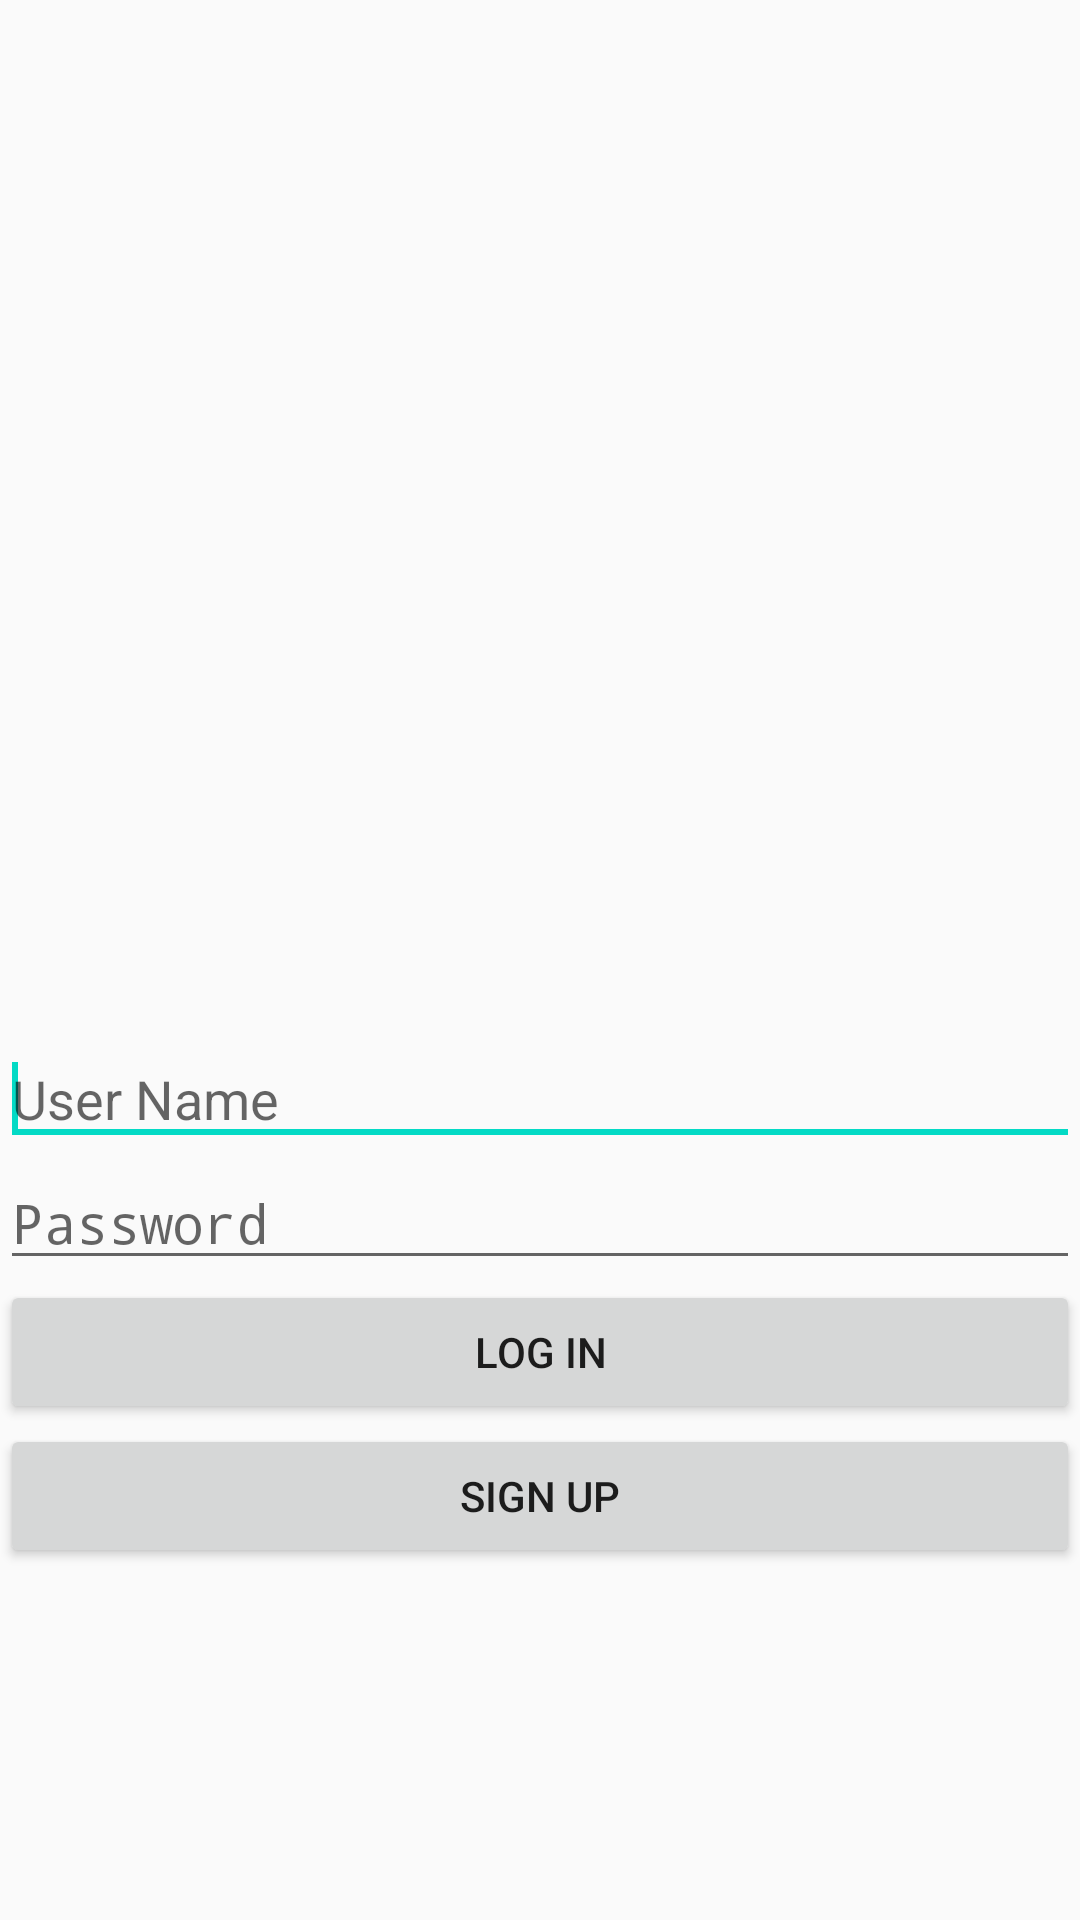

The Android layout XML behind this screen, and the referenced resources:
<!-- AndroidManifest.xml: activity theme AppTheme -->
<!-- res/layout/activity_main.xml -->
<?xml version="1.0" encoding="utf-8"?>
<android.support.design.widget.CoordinatorLayout xmlns:android="http://schemas.android.com/apk/res/android"
    xmlns:app="http://schemas.android.com/apk/res-auto"
    xmlns:tools="http://schemas.android.com/tools"
    android:layout_width="match_parent"
    android:layout_height="match_parent"
    android:fitsSystemWindows="true"
    tools:context="project.cis350.upenn.edu.botanist_project.MainActivity">

    <LinearLayout
        android:layout_width="match_parent"
        android:layout_height="match_parent"
        android:gravity="center_vertical"
        android:orientation="vertical"
        android:weightSum="1">

        <ImageView
            android:id="@+id/image"
            android:layout_width="wrap_content"
            android:layout_height="195dp"
            android:layout_weight="0.12"
            android:adjustViewBounds="false"
            android:cropToPadding="false"
            android:scaleType="fitCenter"
            app:srcCompat="@drawable/plant" />

        <EditText
            android:id="@+id/logInUsername"
            android:layout_width="match_parent"
            android:layout_height="wrap_content"
            android:ems="10"
            android:hint="User Name">

            <requestFocus />
        </EditText>

        <EditText
            android:id="@+id/logInPassword"
            android:layout_width="match_parent"
            android:layout_height="wrap_content"
            android:ems="10"
            android:hint="Password"
            android:inputType="textPassword" />

        <Button
            android:id="@+id/buttonLogIn"
            android:layout_width="fill_parent"
            android:layout_height="wrap_content"
            android:text="Log In" />

        <Button
            android:id="@+id/buttonSignUp"
            android:layout_width="fill_parent"
            android:layout_height="wrap_content"
            android:text="Sign Up" />

    </LinearLayout>

</android.support.design.widget.CoordinatorLayout>
<!-- resources referenced by this layout -->
<resources>
  <!-- drawable plant: png bitmap (drawable, 84545 bytes) -->
  <style name="AppTheme" parent="Theme.AppCompat.Light.DarkActionBar">
          
          <item name="colorPrimary">#3c9e3f</item>
          <item name="colorPrimaryDark">#206b23</item>
          <item name="colorAccent">@color/colorAccent</item>
      </style>
  <!-- not gathered from this repository: default colours our renderer supplied (Android Studio template values) -->
  <color name="colorAccent">#FF03DAC5</color>
</resources>
